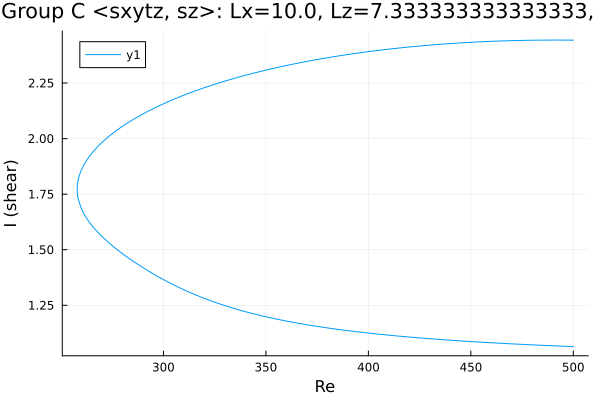

The table this chart was drawn from, first rows:
Re, shear
500.0, 2.443
499.9, 2.443
498.5, 2.443
497.1, 2.443
495.7, 2.443
494.3, 2.443
492.9, 2.443
491.5, 2.443
490, 2.443
488.6, 2.443
487.2, 2.443
485.8, 2.443
484.4, 2.443
483, 2.443
481.6, 2.443
480.1, 2.443
478.7, 2.443
477.3, 2.442
475.9, 2.442
474.5, 2.442
473.1, 2.441
471.7, 2.441
470.2, 2.441
468.8, 2.44
467.4, 2.44
466, 2.44
464.6, 2.439
463.2, 2.439
461.8, 2.438
460.3, 2.438
458.9, 2.437
457.5, 2.437
456.1, 2.436
454.7, 2.435
453.3, 2.435
451.9, 2.434
450.4, 2.434
449, 2.433
447.6, 2.432
446.2, 2.431
444.8, 2.431
443.4, 2.43
442, 2.429
440.5, 2.428
439.1, 2.427
437.7, 2.426
436.3, 2.425
434.9, 2.424
433.5, 2.423
432.1, 2.422
430.6, 2.421
429.2, 2.42
427.8, 2.419
426.4, 2.418
425, 2.417
423.6, 2.415
422.2, 2.414
420.7, 2.413
419.3, 2.412
417.9, 2.41
... 355 more rows
